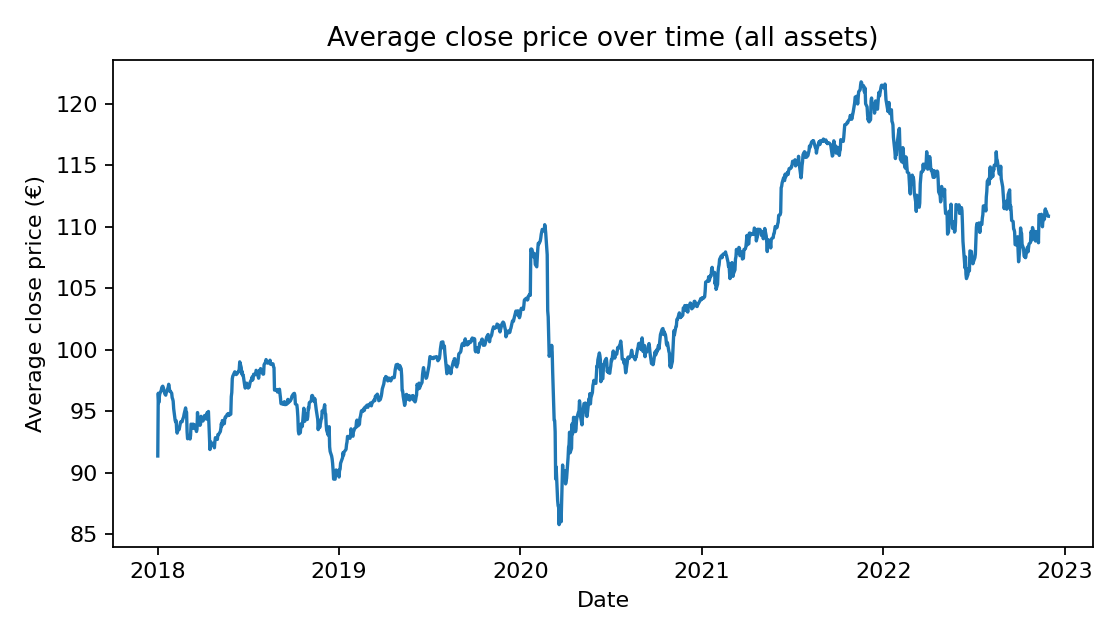

Data behind this chart, as committed beside it:
date, avg_close
2018-01-01, 91.35
2018-01-02, 96.45
2018-01-03, 95.68
2018-01-04, 96.13
2018-01-05, 96.4
2018-01-08, 96.69
2018-01-09, 96.9
2018-01-10, 96.98
2018-01-11, 97.03
2018-01-12, 96.93
2018-01-15, 96.43
2018-01-16, 96.35
2018-01-17, 96.3
2018-01-18, 96.48
2018-01-19, 96.57
2018-01-22, 96.96
2018-01-23, 97.18
2018-01-24, 96.96
2018-01-25, 96.63
2018-01-26, 96.63
2018-01-29, 96.46
2018-01-30, 96.09
2018-01-31, 95.98
2018-02-01, 95.81
2018-02-02, 95.2
2018-02-05, 94.24
2018-02-06, 94.12
2018-02-07, 94.22
2018-02-08, 93.49
2018-02-09, 93.21
2018-02-12, 93.64
2018-02-13, 93.5
2018-02-14, 93.73
2018-02-15, 93.92
2018-02-16, 94.12
2018-02-19, 94.13
2018-02-20, 94.31
2018-02-21, 94.41
2018-02-22, 94.53
2018-02-23, 94.75
2018-02-26, 95.26
2018-02-27, 94.93
2018-02-28, 94.9
2018-03-01, 93.32
2018-03-02, 92.75
2018-03-05, 92.83
2018-03-06, 92.91
2018-03-07, 92.73
2018-03-08, 93.01
2018-03-09, 93.94
2018-03-12, 93.83
2018-03-13, 93.94
2018-03-14, 93.6
2018-03-15, 93.63
2018-03-16, 93.88
2018-03-19, 93.46
2018-03-20, 93.34
2018-03-21, 93.54
2018-03-22, 94.88
2018-03-23, 94.03
... 1,219 more rows
